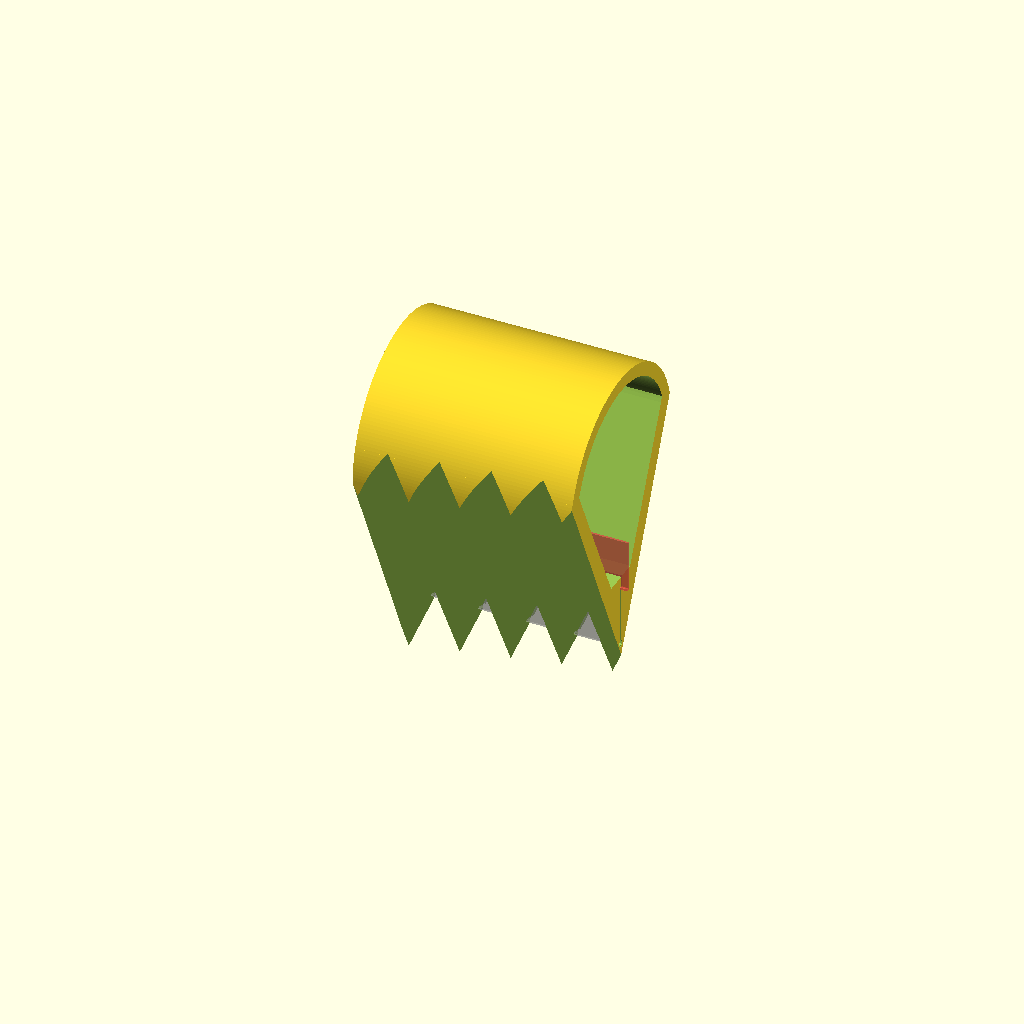
Cell 1: rendered with the file's own defaults.
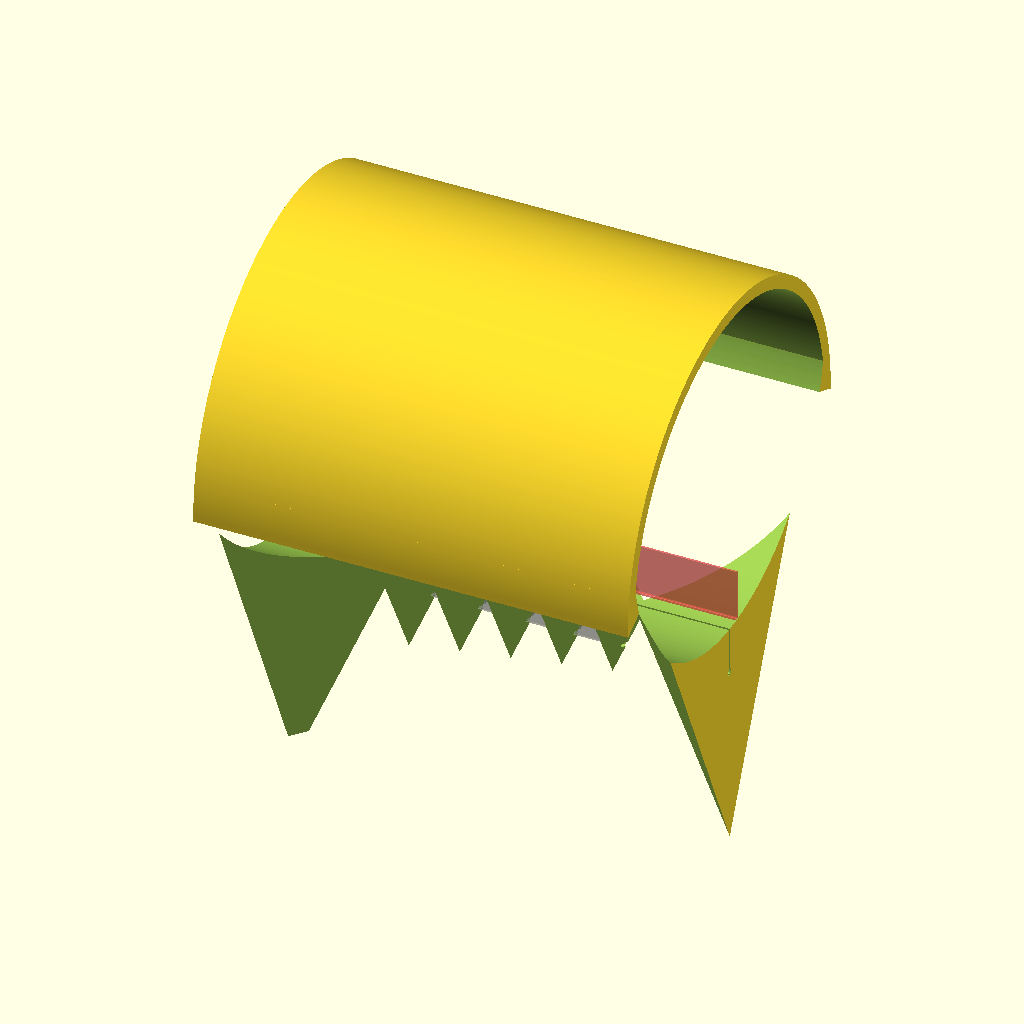
Cell 2: the same model with width = 128.
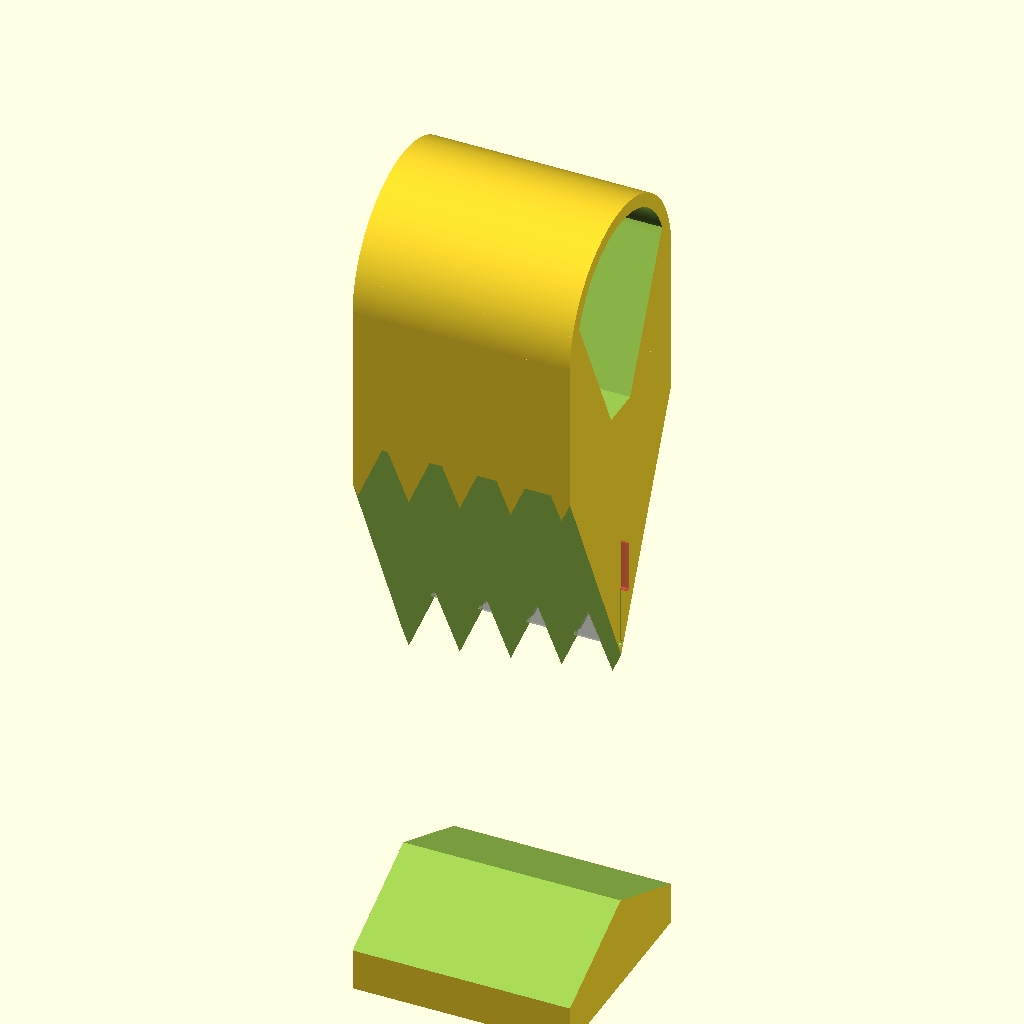
Cell 3 — height set to 220, the other parameters unchanged.
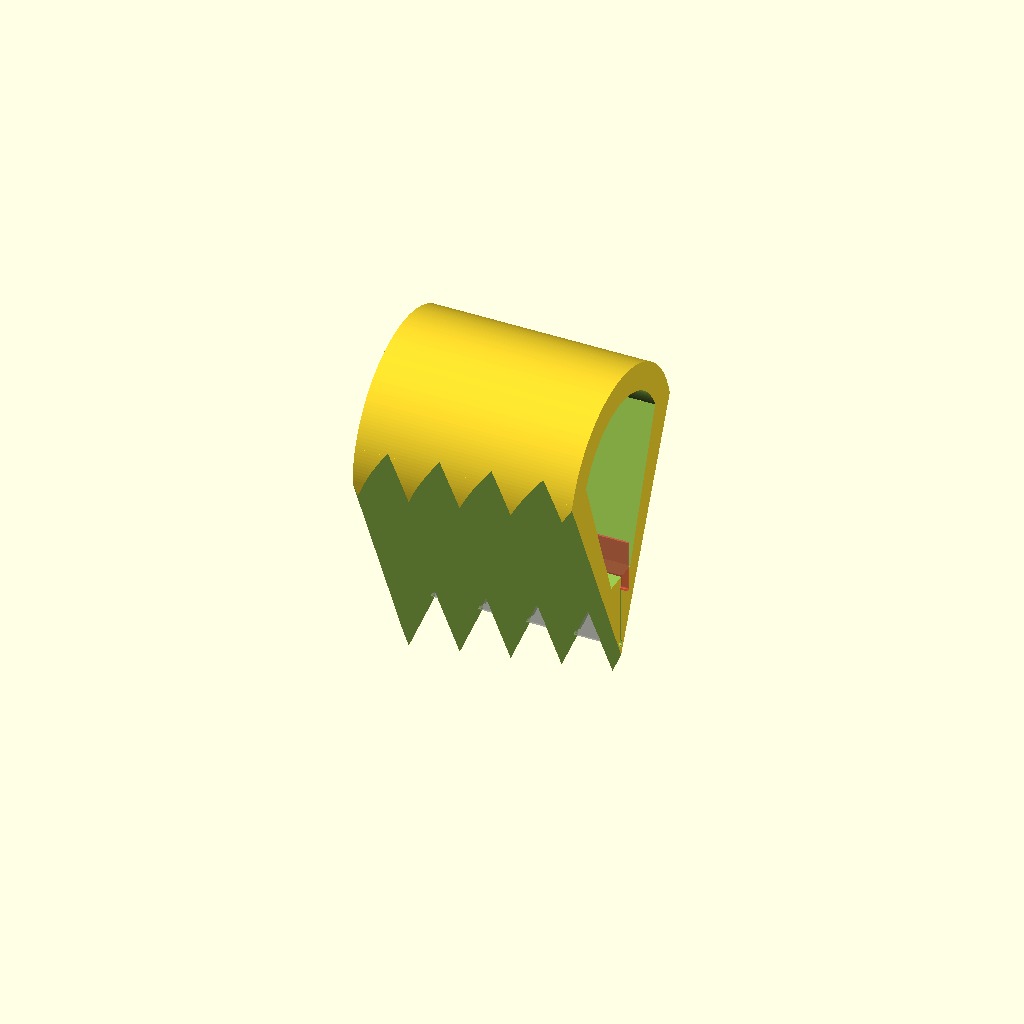
Cell 4: the same model with twt = 8.
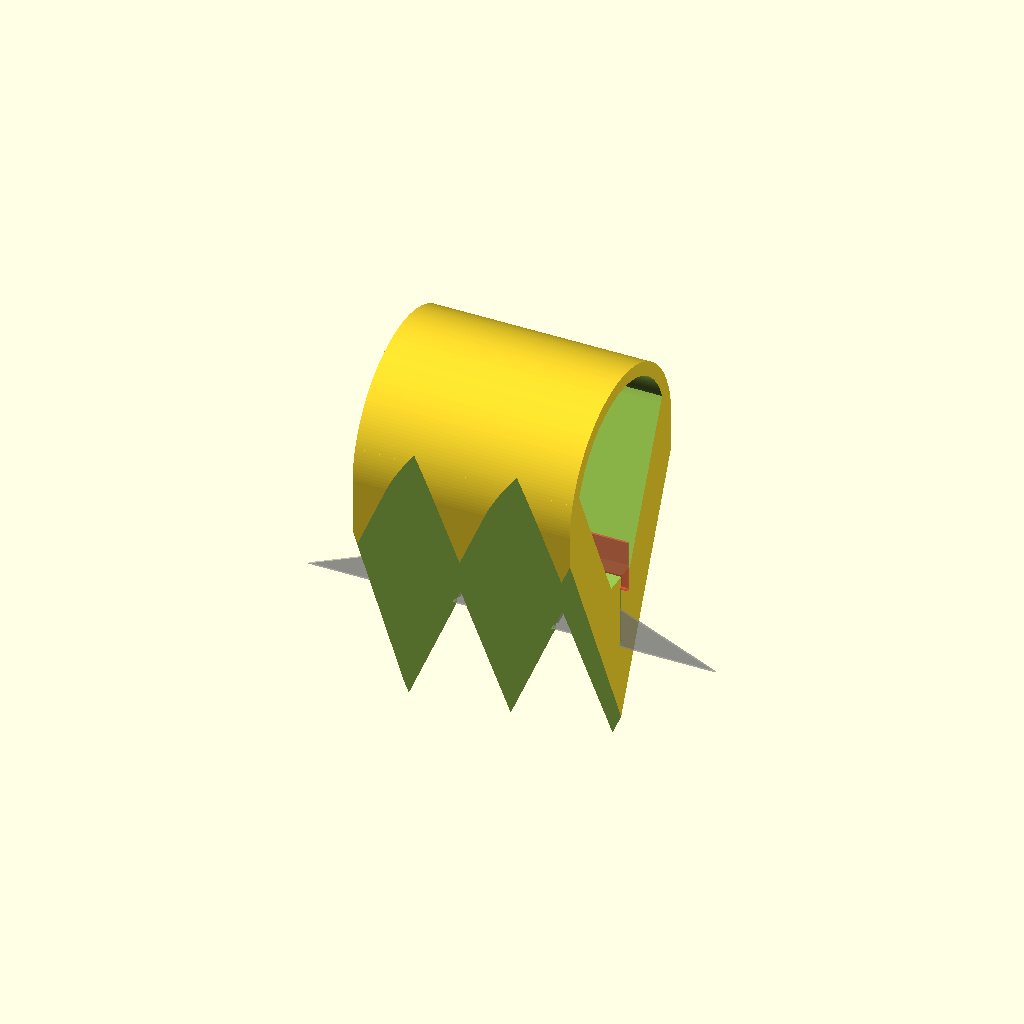
Cell 5 — bladeWidth1 set to 120, the other parameters unchanged.
One fixed orthographic camera (rotation 55°, 0°, 25°; colour scheme Cornfield) for every cell.
OpenSCAD source file 003 not progressing/chamfer plane skirt remover/chamfer plane skirt remover.scad:
$fa=.01;
$fs=1;

width = 64;
length = 30;
height = 110;
twt=4;

bladeWidth1 = 60;
bladeWidth2 = 31;
bladeHeight = 19;
bladeThickness = .6;

module mirror2(xyz) {
  children();
  mirror(xyz) children();
}
module rotate2(xyz,n=2){
  for(i=[0:n-1])
    rotate(360*i/n,xyz)
      children();
}

module sequentialHull(){
    if($children==1){
      children();
    } else if($children>0) for (i = [0: $children-2])
        hull(){
            children(i);
            children(i+1);
        }
}

module squentialHull(){
  groups=[[1,2,3,4],[3,4,5,6],[5,6,7,8]];
  for(i=[0:len(groups)-1]){
  hull()
    for(j=[0:3]){
      children(groups[i][j]);
    }
  }
}

module blade() {
  linear_extrude(.6, center = true) {
    polygon([
        [-bladeWidth1 / 2, 0],
        [bladeWidth1 / 2, 0],
        [bladeWidth2 / 2, bladeHeight],
        [-bladeWidth2 / 2, bladeHeight]
      ]);
  }
}

module main(){
  %rotate([90,0,0]) blade();
  big=150;
  ds=[.5,1,2,3];
  difference(){
    union(){
     translate([0,0,height/2])rotate([0,90,0]) difference(){
       cylinder(d=width,h=width,center=true);
       cylinder(d=width-2*twt,h=width+2,center=true);
     }
      cube([width,width,height], center=true);
      intersection(){
        translate([0,0,height/2])rotate([0,90,0])  cylinder(d=width,h=width,center=true);
        cube([width,width,height+20], center=true);
      }
    }
    //blade gap
    //rotate([90,0,0]) blade();
    linear_extrude(bladeHeight)square([width+2,bladeThickness], center=true);
    translate([0,0,1])rotate([0,90,0]) cylinder(d=2,h=width+2, center=true);

    //locking mechanism
    rotate2([0,0,1]) translate([0,0,bladeHeight])#union(){
      translate([0,bladeThickness/2,0])cube([width/2+2,bladeThickness,15]);
      translate([0,-bladeThickness/2,-bladeThickness/2]) cube([width/2+2,bladeThickness*2,bladeThickness]);
      translate([0,0,-bladeThickness/2])linear_extrude(15) square([bladeThickness,bladeThickness*3], center=true);
    }

    n=4;
    //channels
    for(i=[-1:n]) {
      translate([-bladeWidth1 / 2 + bladeWidth1 * (i+.5)/n, 0, 0])
        rotate([-25, 0, 0])
          translate([0, -i, 0])
            rotate(45)
              translate([0, 0, -big / 2])
                cube(big);
      translate([-bladeWidth1 / 2 + bladeWidth1 * (i+.5)/n, 0, 0])
        rotate([25, 0, 0])
          translate([0, i+.5, 0])
            rotate(45+180)
              translate([0, 0, -big / 2])
                cube(big);
    }
    //side grips
    translate([0,0,height/2]) rotate([0,90,0]) linear_extrude(width+.2, center=true) minkowski(){
      ddd=width-2*twt;
      hull(){

      intersection(){
        circle(d=ddd);
        translate([-20,0]) circle(d=ddd);
      }
        translate([32,0]) square([1,12], center=true);
      }
    }
  }
}
main();
Customizer parameters (derived from the source; name, type, default, range or options):
width: number, default 64
length: number, default 30
height: number, default 110
twt: number, default 4
bladeWidth1: number, default 60
bladeWidth2: number, default 31
bladeHeight: number, default 19
bladeThickness: number, default 0.6
